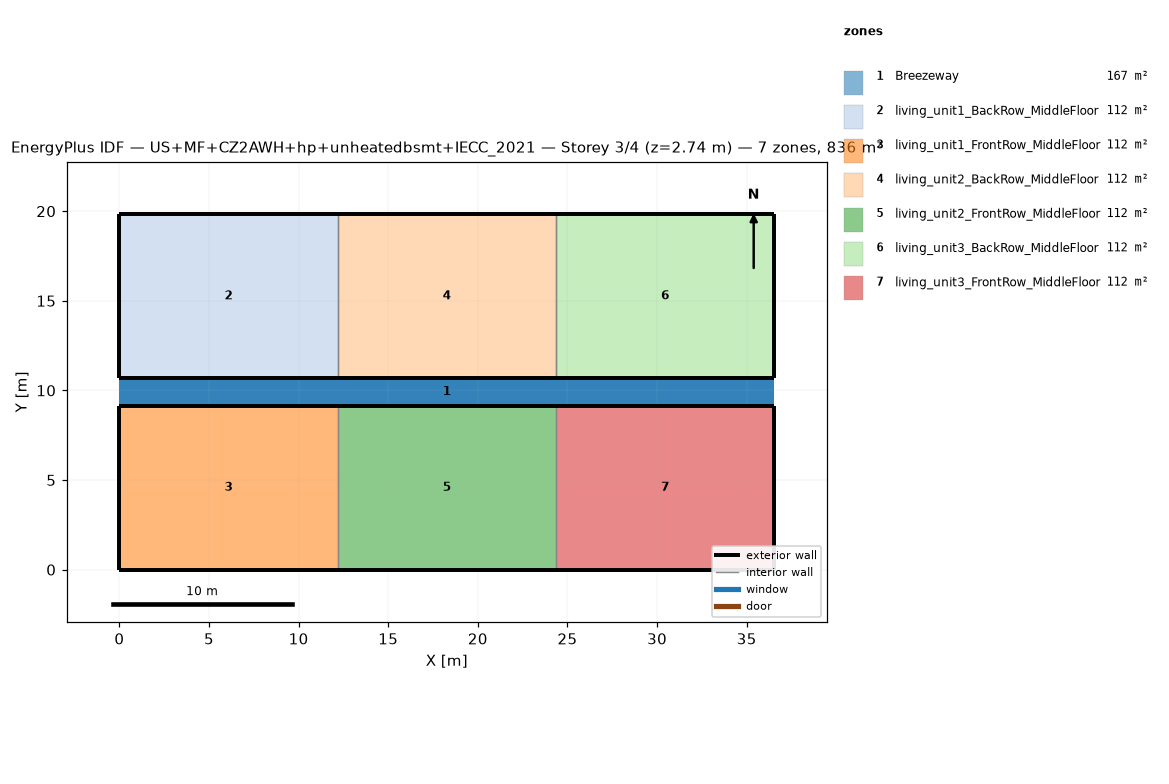
=== STOREY PLAN SPEC (per zone: floor XY polygon, exterior-wall plan segments, windows/doors) ===
zone 1: Breezeway  (167.0 m²)
  floor: (36.54, 9.16) (0.00, 9.16) (0.00, 10.68) (36.54, 10.68)
  floor: (36.54, 9.16) (0.00, 9.16) (0.00, 10.68) (36.54, 10.68)
  floor: (36.54, 9.16) (0.00, 9.16) (0.00, 10.68) (36.54, 10.68)
zone 2: living_unit1_BackRow_MiddleFloor  (111.5 m²)
  floor: (12.18, 10.68) (0.00, 10.68) (0.00, 19.84) (12.18, 19.84)
  exterior wall: (0.00, 10.68) – (12.18, 10.68)  [12.2 m]
  exterior wall: (12.18, 19.84) – (0.00, 19.84)  [12.2 m]
  exterior wall: (0.00, 19.84) – (0.00, 10.68)  [9.2 m]
  interior walls: 1
zone 3: living_unit1_FrontRow_MiddleFloor  (111.5 m²)
  floor: (12.18, 0.00) (0.00, 0.00) (0.00, 9.16) (12.18, 9.16)
  exterior wall: (0.00, 0.00) – (12.18, 0.00)  [12.2 m]
  exterior wall: (12.18, 9.16) – (0.00, 9.16)  [12.2 m]
  exterior wall: (0.00, 9.16) – (0.00, 0.00)  [9.2 m]
  interior walls: 1
zone 4: living_unit2_BackRow_MiddleFloor  (111.5 m²)
  floor: (24.36, 10.68) (12.18, 10.68) (12.18, 19.84) (24.36, 19.84)
  exterior wall: (12.18, 10.68) – (24.36, 10.68)  [12.2 m]
  exterior wall: (24.36, 19.84) – (12.18, 19.84)  [12.2 m]
  interior walls: 2
zone 5: living_unit2_FrontRow_MiddleFloor  (111.5 m²)
  floor: (24.36, 0.00) (12.18, 0.00) (12.18, 9.16) (24.36, 9.16)
  exterior wall: (12.18, 0.00) – (24.36, 0.00)  [12.2 m]
  exterior wall: (24.36, 9.16) – (12.18, 9.16)  [12.2 m]
  interior walls: 2
zone 6: living_unit3_BackRow_MiddleFloor  (111.5 m²)
  floor: (36.54, 10.68) (24.36, 10.68) (24.36, 19.84) (36.54, 19.84)
  exterior wall: (24.36, 10.68) – (36.54, 10.68)  [12.2 m]
  exterior wall: (36.54, 10.68) – (36.54, 19.84)  [9.2 m]
  exterior wall: (36.54, 19.84) – (24.36, 19.84)  [12.2 m]
  interior walls: 1
zone 7: living_unit3_FrontRow_MiddleFloor  (111.5 m²)
  floor: (36.54, 0.00) (24.36, 0.00) (24.36, 9.16) (36.54, 9.16)
  exterior wall: (24.36, 0.00) – (36.54, 0.00)  [12.2 m]
  exterior wall: (36.54, 0.00) – (36.54, 9.16)  [9.2 m]
  exterior wall: (36.54, 9.16) – (24.36, 9.16)  [12.2 m]
  interior walls: 1

=== DERIVED (storey summary) ===
Building: US+MF+CZ2AWH+hp+unheatedbsmt+IECC_2021
Storey: 3 of 4  (floor level z = 2.74 m)
Storey gross floor area: 836.2 m²
Zones on this storey: 7
  - Breezeway: floor 167.0 m²
  - living_unit1_BackRow_MiddleFloor: floor 111.5 m²; exterior wall 33.5 m (86.9 m²); WWR 0.0%
  - living_unit1_FrontRow_MiddleFloor: floor 111.5 m²; exterior wall 33.5 m (86.9 m²); WWR 0.0%
  - living_unit2_BackRow_MiddleFloor: floor 111.5 m²; exterior wall 24.4 m (63.1 m²); WWR 0.0%
  - living_unit2_FrontRow_MiddleFloor: floor 111.5 m²; exterior wall 24.4 m (63.1 m²); WWR 0.0%
  - living_unit3_BackRow_MiddleFloor: floor 111.5 m²; exterior wall 33.5 m (86.9 m²); WWR 0.0%
  - living_unit3_FrontRow_MiddleFloor: floor 111.5 m²; exterior wall 33.5 m (86.9 m²); WWR 0.0%
Zone adjacency (shared interzone walls):
  - living_unit1_BackRow_MiddleFloor ↔ living_unit2_BackRow_MiddleFloor
  - living_unit1_FrontRow_MiddleFloor ↔ living_unit2_FrontRow_MiddleFloor
  - living_unit2_BackRow_MiddleFloor ↔ living_unit3_BackRow_MiddleFloor
  - living_unit2_FrontRow_MiddleFloor ↔ living_unit3_FrontRow_MiddleFloor